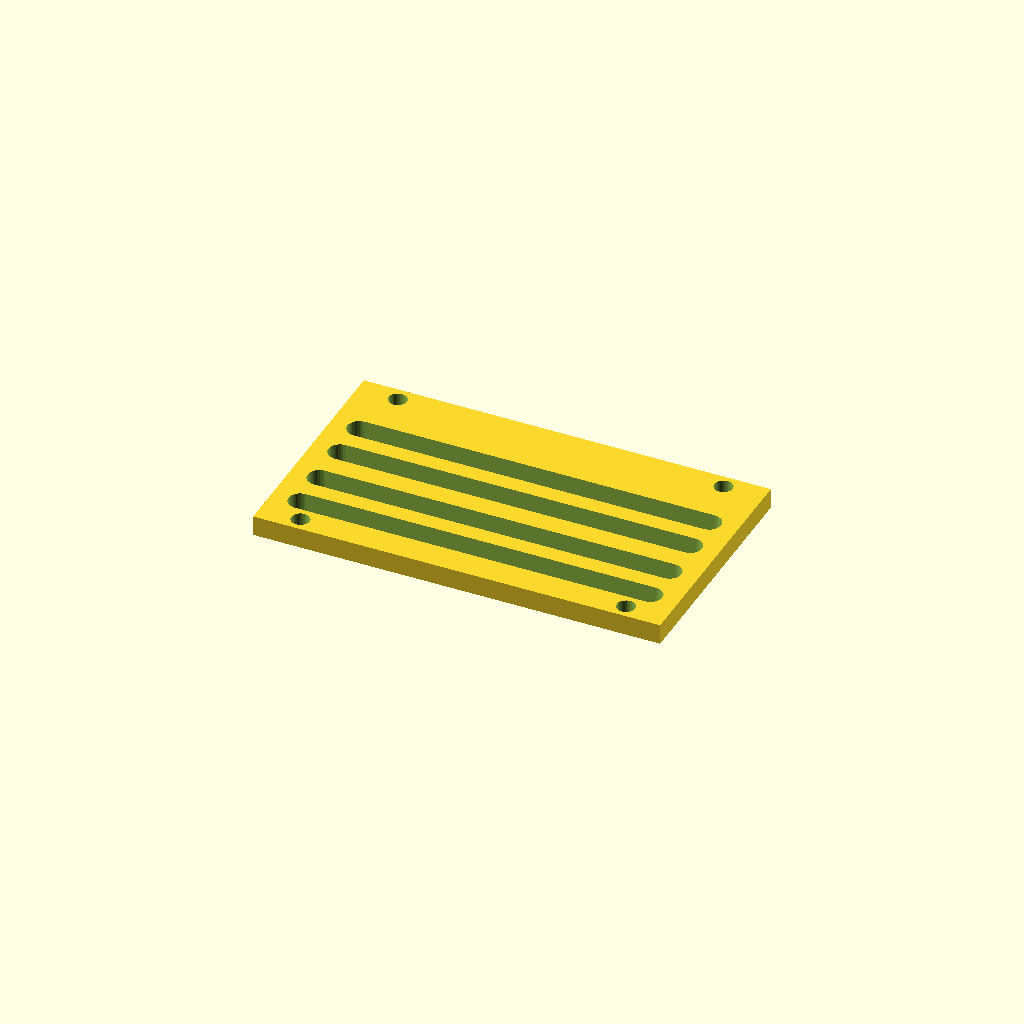
Cell 1: the model at its default parameters.
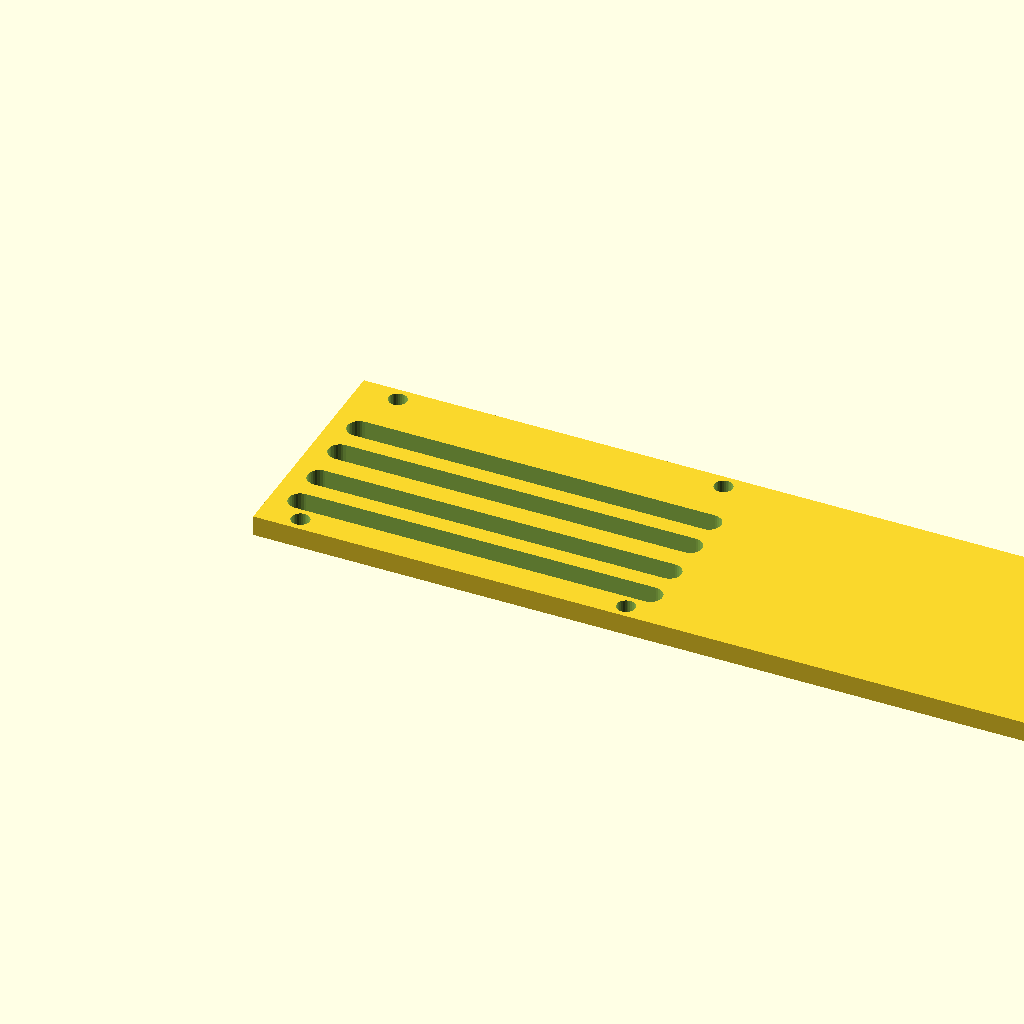
Cell 2: panel_w = 240 (everything else at default).
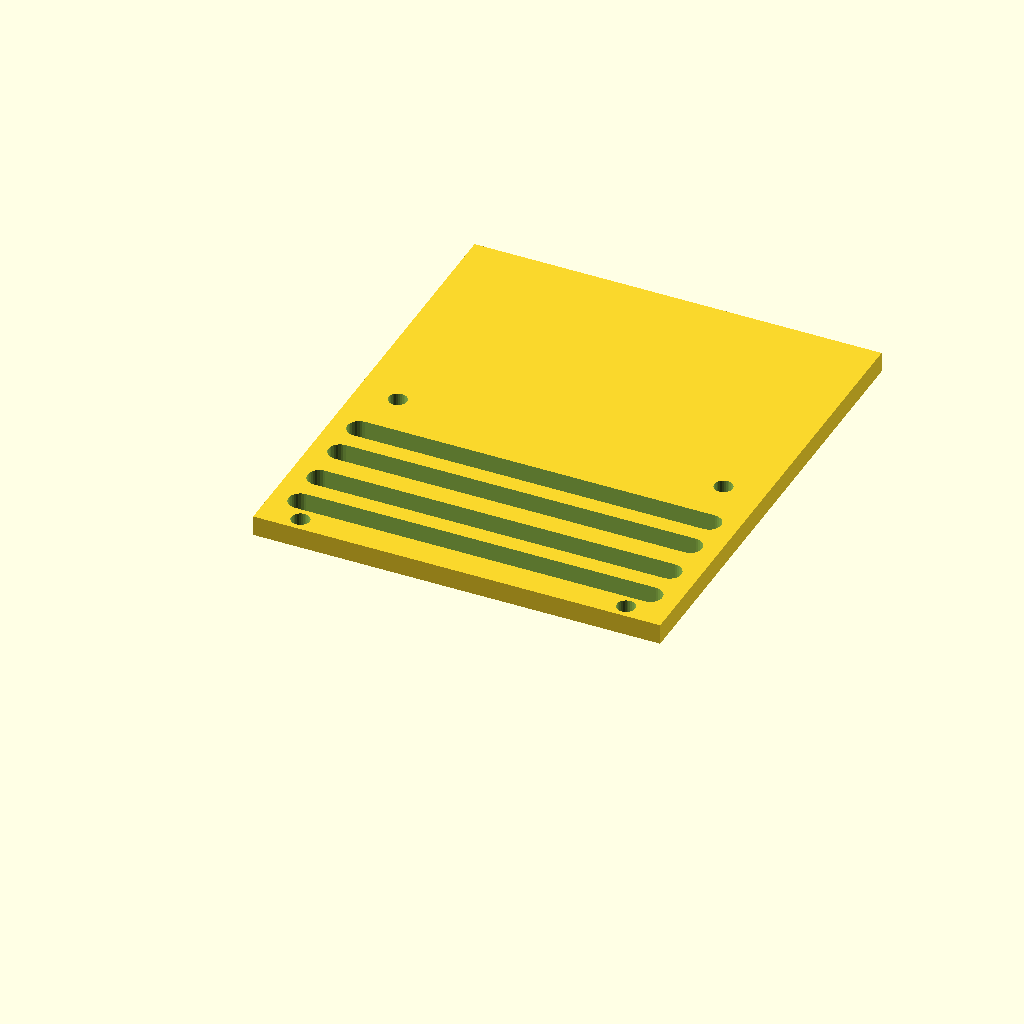
Cell 3 — panel_d set to 140, the other parameters unchanged.
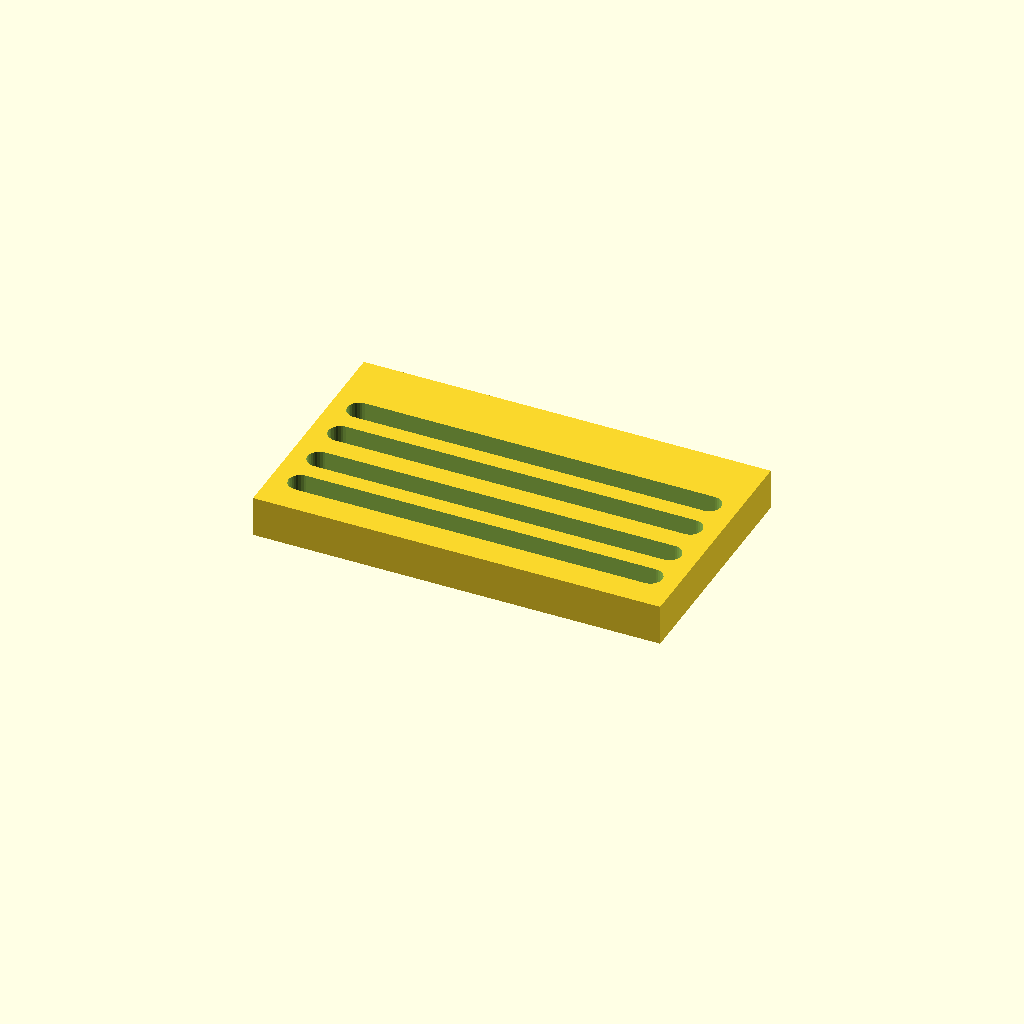
Cell 4: thick = 12 (everything else at default).
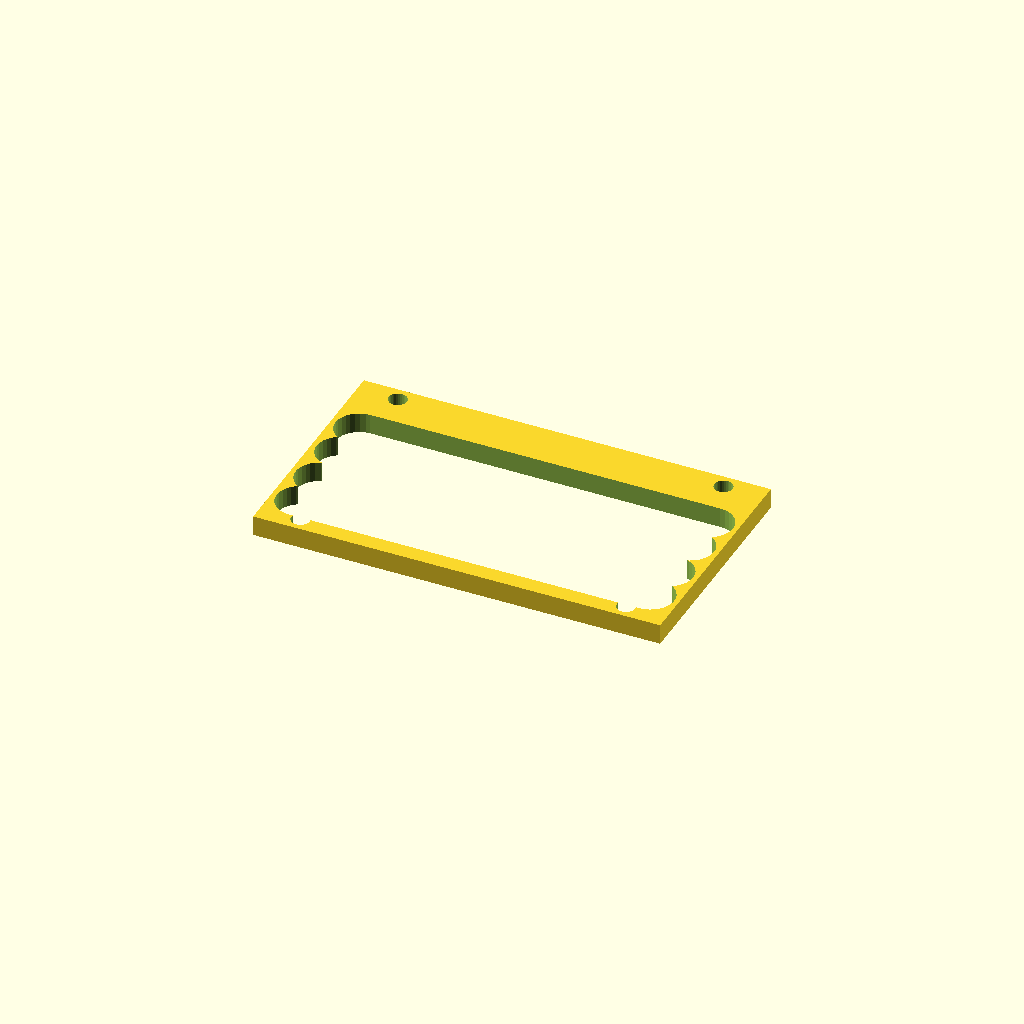
Cell 5 — slot_w set to 14, the other parameters unchanged.
All cells are drawn from one camera (rotation 55°, 0°, 25°, orthographic, colour scheme Cornfield), so only the parameter changes between them.
The OpenSCAD source (optional_data/data/gen3/slottedpanels/part_0010.scad):
$fn = 32;

// ----------------------------------------------------------------------
// Slotted panel: 120 x 70 mm, 4 ряда of slots
// ----------------------------------------------------------------------

// --- parameters (mm) ---
panel_w = 120;            // panel width
panel_d = 70;             // panel depth
thick = 6;                // panel thickness
slot_w = 7;               // slot width
pitch0 = 12;              // first row pitch
pitch_step = 1.2;         // pitch increase per row
margin = 8.4;             // margin around the slot field
rows = 4;                 // number of slot rows
mount_d = 5.4;            // mounting holes
mount_x = 48;             // mounting hole offset

difference() {
  union() {
    cube([panel_w, panel_d, thick]);
  }
  /* slot rows: stadium shaped cutters, 2.5 mm clear of both faces */
  /* row 0: pitch 12, length 103.2 */
  hull() {
    translate([8.4, 11.9, -2.5]) cylinder(h = thick + 5, d = slot_w);
    translate([111.6, 11.9, -2.5]) cylinder(h = thick + 5, d = slot_w);
  }
  /* row 1: pitch 13.2, length 103.2 */
  hull() {
    translate([8.4, 23.9, -2.5]) cylinder(h = thick + 5, d = slot_w);
    translate([111.6, 23.9, -2.5]) cylinder(h = thick + 5, d = slot_w);
  }
  /* row 2: pitch 12, length 103.2 */
  hull() {
    translate([8.4, 37.1, -2.5]) cylinder(h = thick + 5, d = slot_w);
    translate([111.6, 37.1, -2.5]) cylinder(h = thick + 5, d = slot_w);
  }
  /* row 3: pitch 13.2, length 103.2 */
  hull() {
    translate([8.4, 49.1, -2.5]) cylinder(h = thick + 5, d = slot_w);
    translate([111.6, 49.1, -2.5]) cylinder(h = thick + 5, d = slot_w);
  }
  translate([12, 4.2, -2.5]) cylinder(h = 11, d = mount_d);
  translate([12, 65.8, -2.5]) cylinder(h = 11, d = mount_d);
  translate([108, 4.2, -2.5]) cylinder(h = 11, d = mount_d);
  translate([108, 65.8, -2.5]) cylinder(h = 11, d = mount_d);
}
Parameter table extracted from the source (name, type, default, range or options):
panel_w: number, default 120
panel_d: number, default 70
thick: number, default 6
slot_w: number, default 7
pitch0: number, default 12
pitch_step: number, default 1.2
margin: number, default 8.4
rows: number, default 4
mount_d: number, default 5.4
mount_x: number, default 48
